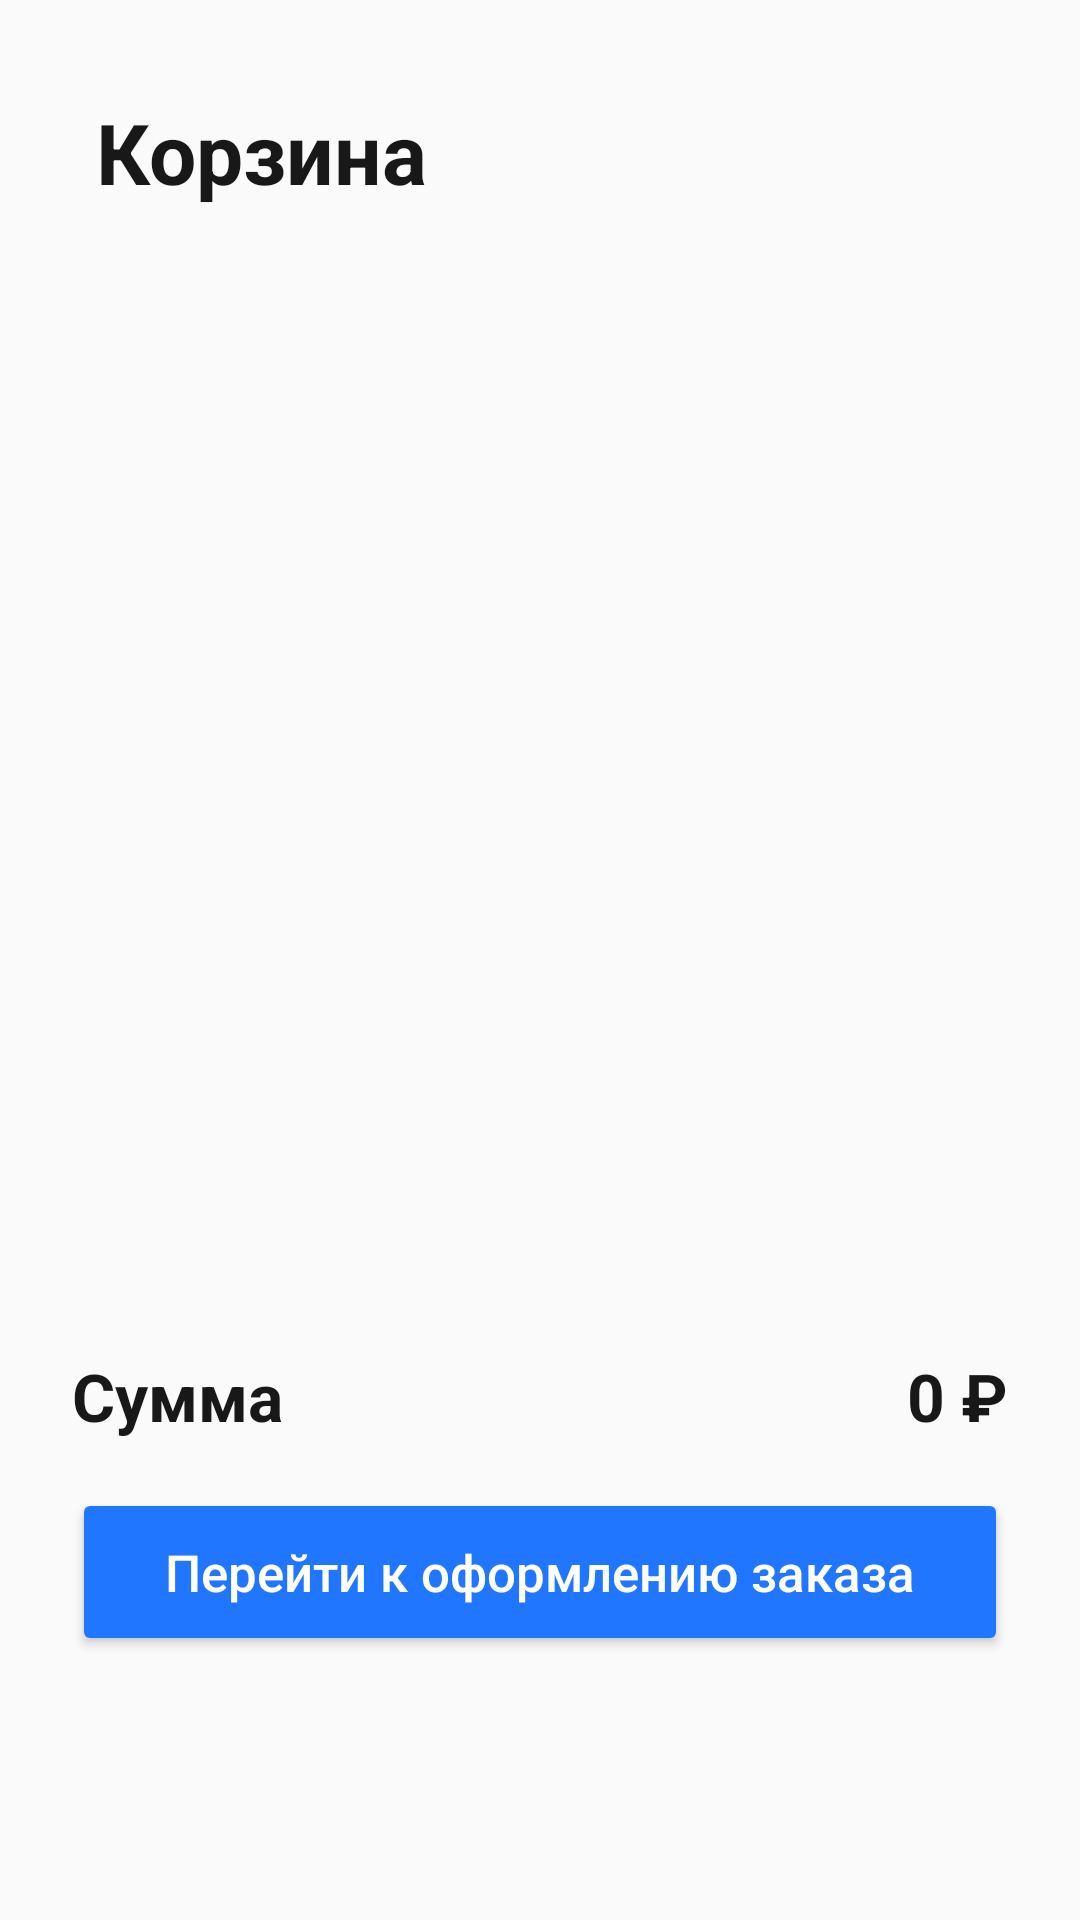

Reconstruct the res/layout file that produces this screen, plus the resources it refers to.
<!-- AndroidManifest.xml: application theme Theme.Exam -->
<!-- res/layout/fragment_cart.xml -->
<?xml version="1.0" encoding="utf-8"?>
<androidx.constraintlayout.widget.ConstraintLayout
    xmlns:android="http://schemas.android.com/apk/res/android"
    xmlns:app="http://schemas.android.com/apk/res-auto"
    android:background="#FAFAFA"
    android:layout_width="match_parent"
    android:layout_height="match_parent">

    <TextView
        android:id="@+id/tvTitle"
        android:layout_width="wrap_content"
        android:layout_height="wrap_content"
        android:text="Корзина"
        android:textSize="28sp"
        android:textStyle="bold"
        android:textColor="#181818"
        android:paddingStart="32dp"
        android:paddingTop="32dp"
        android:paddingBottom="20dp"
        app:layout_constraintTop_toTopOf="parent"
        app:layout_constraintStart_toStartOf="parent" />

    <androidx.recyclerview.widget.RecyclerView
        android:id="@+id/rvCart"
        android:layout_width="0dp"
        android:layout_height="0dp"
        android:paddingStart="8dp"
        android:paddingEnd="8dp"
        android:clipToPadding="false"
        android:overScrollMode="never"
        app:layout_constraintTop_toBottomOf="@id/tvTitle"
        app:layout_constraintBottom_toTopOf="@id/llBottom"
        app:layout_constraintStart_toStartOf="parent"
        app:layout_constraintEnd_toEndOf="parent"/>

    <LinearLayout
        android:id="@+id/llBottom"
        android:orientation="vertical"
        android:layout_width="0dp"
        android:layout_height="wrap_content"
        android:paddingStart="24dp"
        android:paddingEnd="24dp"
        android:paddingTop="16dp"
        android:paddingBottom="16dp"
        android:layout_marginBottom="72dp"
        app:layout_constraintBottom_toBottomOf="parent"
        app:layout_constraintStart_toStartOf="parent"
        app:layout_constraintEnd_toEndOf="parent">

        <LinearLayout
            android:layout_width="match_parent"
            android:layout_height="wrap_content"
            android:orientation="horizontal"
            android:gravity="center_vertical">

            <TextView
                android:id="@+id/tvSumLabel"
                android:layout_width="0dp"
                android:layout_weight="1"
                android:layout_height="wrap_content"
                android:text="Сумма"
                android:textSize="22sp"
                android:textStyle="bold"
                android:textColor="#181818"/>
            <TextView
                android:id="@+id/tvSum"
                android:layout_width="wrap_content"
                android:layout_height="wrap_content"
                android:text="0 ₽"
                android:textSize="22sp"
                android:textStyle="bold"
                android:textColor="#181818"/>
        </LinearLayout>

        <Button
            android:id="@+id/btnCheckout"
            android:layout_width="match_parent"
            android:layout_height="56dp"
            android:layout_marginTop="16dp"
            android:backgroundTint="#2176FF"
            android:text="Перейти к оформлению заказа"
            android:textAllCaps="false"
            android:textSize="17sp"
            android:textColor="#FFF"
            android:fontFamily="sans-serif-medium"
            android:elevation="2dp"/>
    </LinearLayout>

</androidx.constraintlayout.widget.ConstraintLayout>
<!-- resources referenced by this layout -->
<resources>
  <style name="Theme.Exam" parent="Theme.MaterialComponents.Light.NoActionBar">
          <item name="colorPrimary">@color/colorPrimary</item>
          <item name="colorAccent">@color/colorAccent</item>
          <item name="android:windowBackground">@color/lightGray</item>
          <item name="android:textColorPrimary">#232323</item>
          <item name="android:textColorSecondary">@color/profileSubtitle</item>
      </style>
  <color name="colorPrimary">#FFFFFF</color>
  <color name="colorAccent">#2963FF</color>
  <color name="lightGray">#F5F5F5</color>
  <color name="profileSubtitle">#9E9E9E</color>
</resources>
